Run: headless pygame with SDL's dummy video driver; simulated clock (each Clock.tick advances the game by its frame time, no real sleeping); random seed 0; keys injected as events and as key.get_pressed() state; no mouse input.
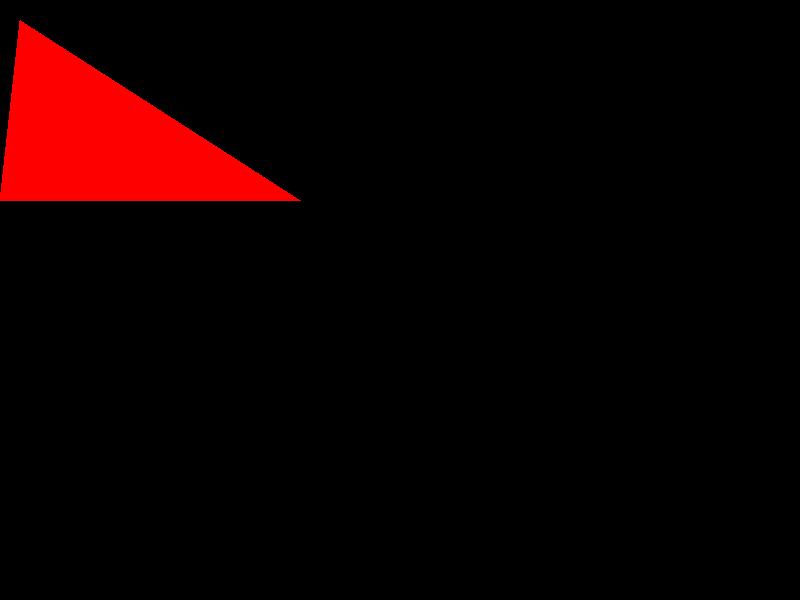
Frame 1 of 4 · flips 1–60 · no input
Frame 2 of 4 · flips 61–180 · tapped SPACE, RETURN · held RIGHT (→), D · screen unchanged from frame 1, image omitted
Frame 3 of 4 · flips 181–300 · held DOWN (↓), S · screen unchanged from frame 2, image omitted
Frame 4 of 4 · flips 301–420 · held LEFT (←), A, UP (↑), W · screen unchanged from frame 3, image omitted

The pygame program that drew these frames:

import pygame

screen_size = height , width = 800,600

screen = pygame.display.set_mode(screen_size)

p1 = 20,20
p2 = 0,200
p3 = 300,200

pygame.draw.polygon(screen,[255,0,0],[p1,p2,p3])


while True:
	#screen.fill(black)
	#screen.blit()
	pygame.display.flip()
